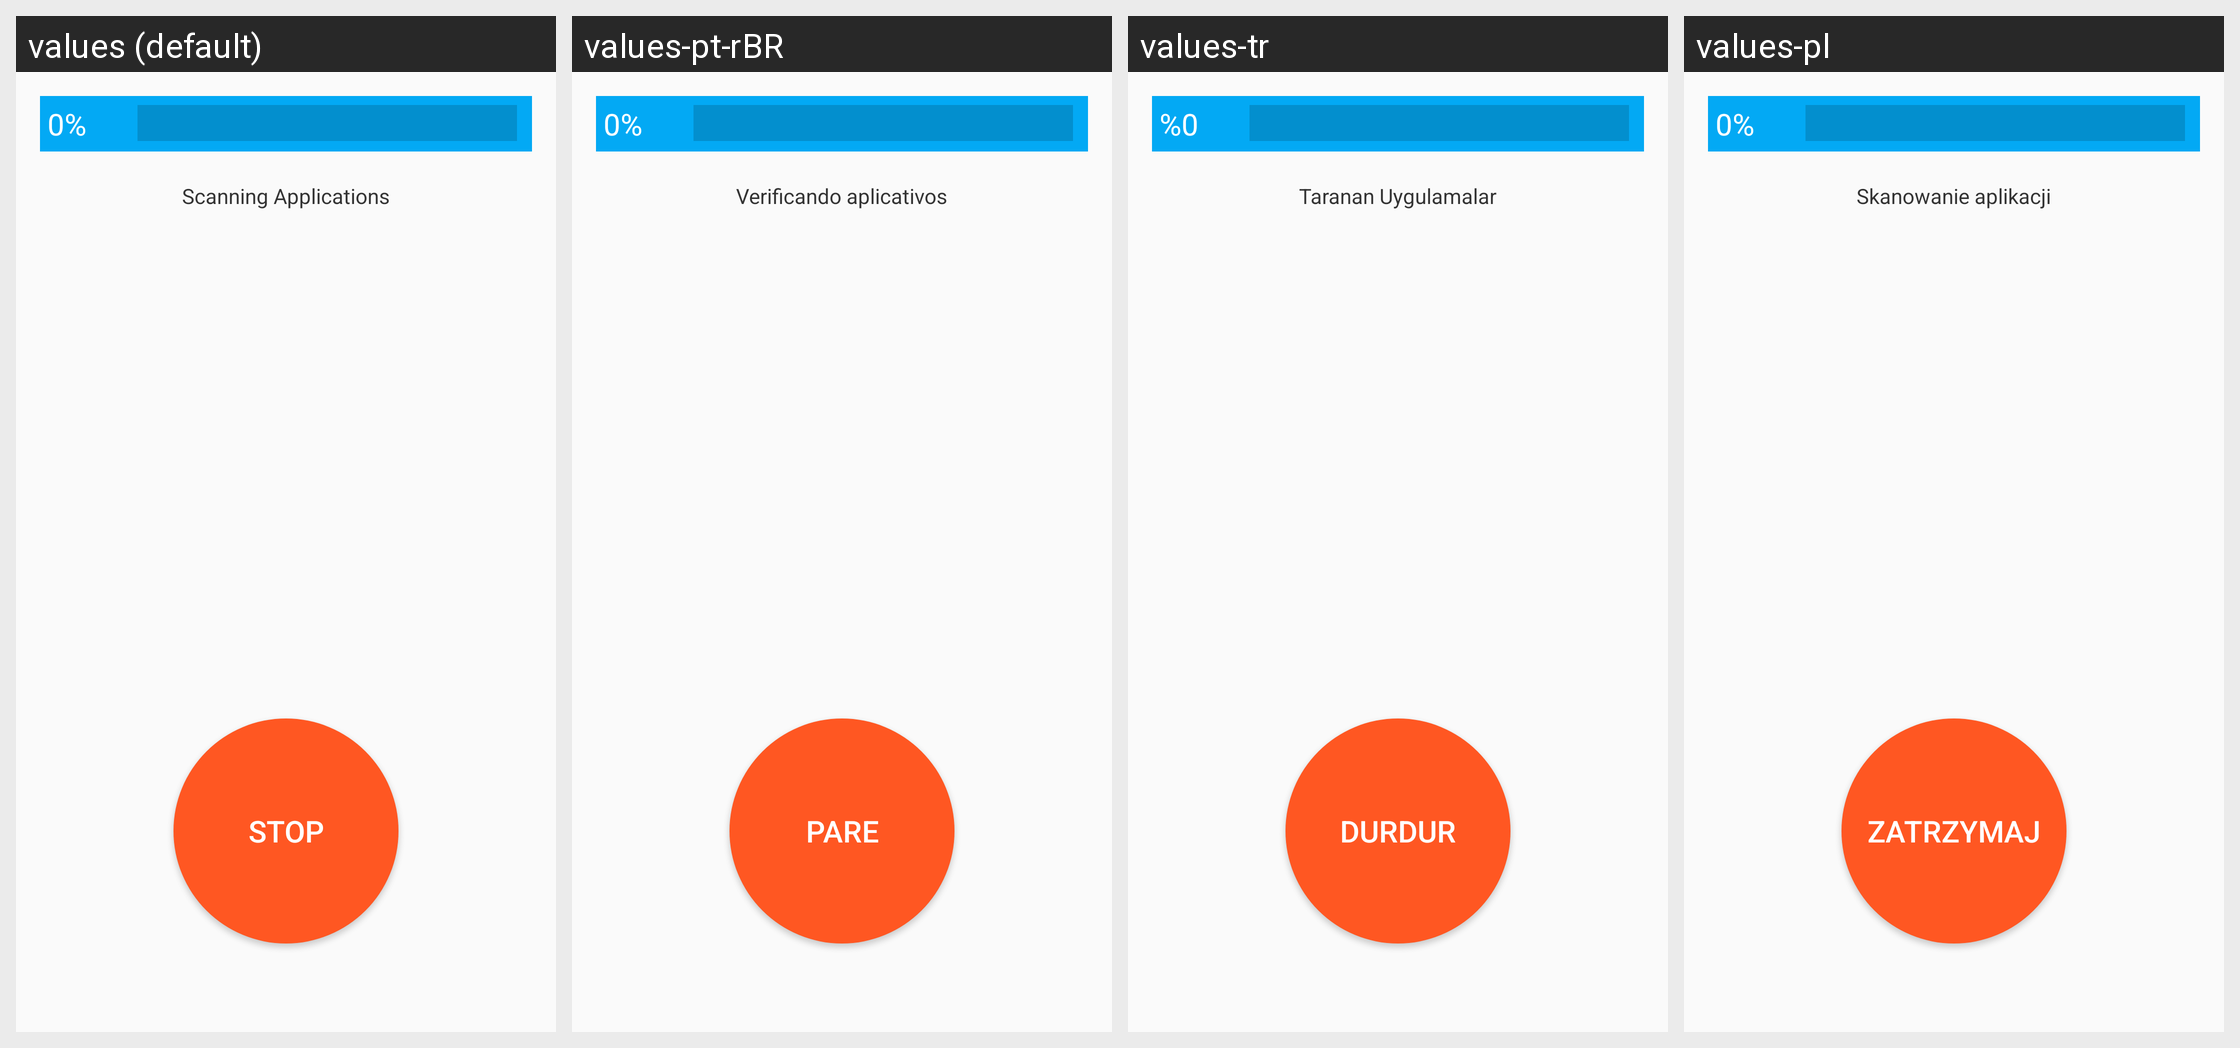

Locale-by-locale string values for the Android screen shown in this grid:
Android screen res/layout/activity_scan.xml rendered under 4 locales, left to right: values (default), values-pt-rBR, values-tr, values-pl. Device: Nexus 5 (rendered at 1080×1920; each locale shown at half size, 540×960, under a caption strip naming it); theme AppTheme.
Other locales in the repository, not shown: values-de, values-es, values-hu, values-ja, values-kk, values-ru, values-vi, values-zh.
Strings drawn on this screen, with the default value and each locale's value (text and hints the layout hard-codes, and strings that could not be matched under every locale, appear in the picture but are not listed):

percent_start
  values: 0%
  values-pt-rBR: 0%
  values-tr: %0
  values-pl: 0%

scanningApplications
  values: Scanning Applications
  values-pt-rBR: Verificando aplicativos
  values-tr: Taranan Uygulamalar
  values-pl: Skanowanie aplikacji

stop
  values: STOP
  values-pt-rBR: PARE
  values-tr: DURDUR
  values-pl: ZATRZYMAJ
